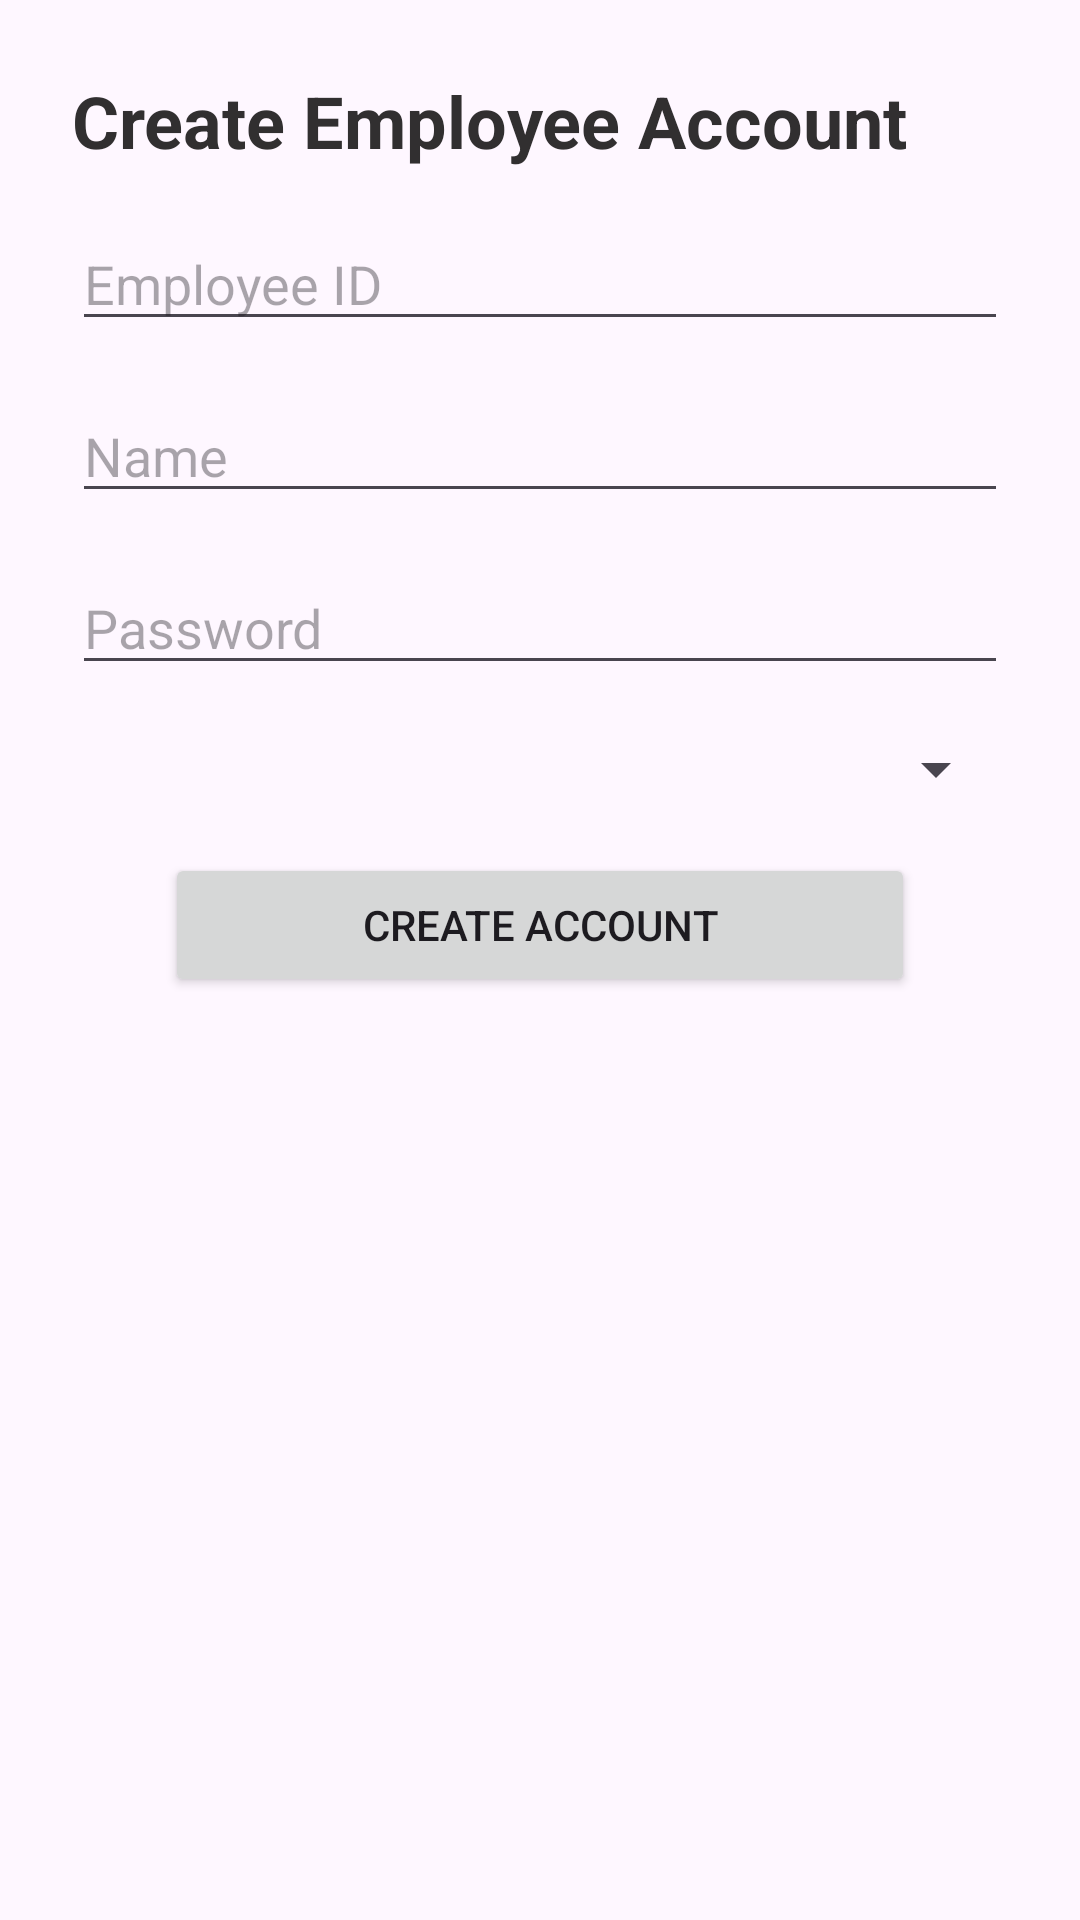

Layout XML and referenced resources for this Android screen:
<!-- AndroidManifest.xml: application theme Base.Theme.PointOfSales -->
<!-- res/layout/fragment_create_account_form.xml -->
<ScrollView xmlns:android="http://schemas.android.com/apk/res/android"
    android:layout_width="match_parent"
    android:layout_height="match_parent">
<LinearLayout
    android:layout_width="match_parent"
    android:layout_height="match_parent"
    android:orientation="vertical"
    android:padding="24dp">

    <TextView
        android:id="@+id/createAccountTitle"
        android:layout_width="wrap_content"
        android:layout_height="wrap_content"
        android:layout_marginBottom="16dp"
        android:text="Create Employee Account"
        android:textColor="@color/PrimaryColor"
        android:textSize="24sp"
        android:textStyle="bold" />

    <EditText
        android:id="@+id/empIdEditTextSettings"
        android:layout_width="match_parent"
        android:layout_height="wrap_content"
        android:layout_marginBottom="16dp"
        android:hint="Employee ID"
        android:inputType="number" />

    <EditText
        android:id="@+id/nameEditText"
        android:layout_width="match_parent"
        android:layout_height="wrap_content"
        android:layout_marginBottom="16dp"
        android:hint="Name"
        android:inputType="text" />

    <EditText
        android:id="@+id/passwordEditTextSettings"
        android:layout_width="match_parent"
        android:layout_height="wrap_content"
        android:layout_marginBottom="16dp"
        android:hint="Password"
        android:inputType="textPassword" />

    <Spinner
        android:id="@+id/roleSpinner"
        android:layout_width="match_parent"
        android:layout_height="wrap_content"
        android:layout_marginBottom="16dp" />

    <Button
        android:id="@+id/createAccountButton"
        android:layout_gravity="center"
        android:layout_width="250dp"
        android:layout_height="wrap_content"
        android:text="Create Account" />

</LinearLayout>
</ScrollView>
<!-- resources referenced by this layout -->
<resources>
  <color name="PrimaryColor">#312f30</color>
  <style name="Base.Theme.PointOfSales" parent="Theme.Material3.DayNight.NoActionBar">
          
          <item name="colorPrimary">@color/PrimaryColor</item>
          <item name="android:windowFullscreen">true</item>
          <item name="android:windowContentOverlay">@null</item>
      </style>
</resources>
